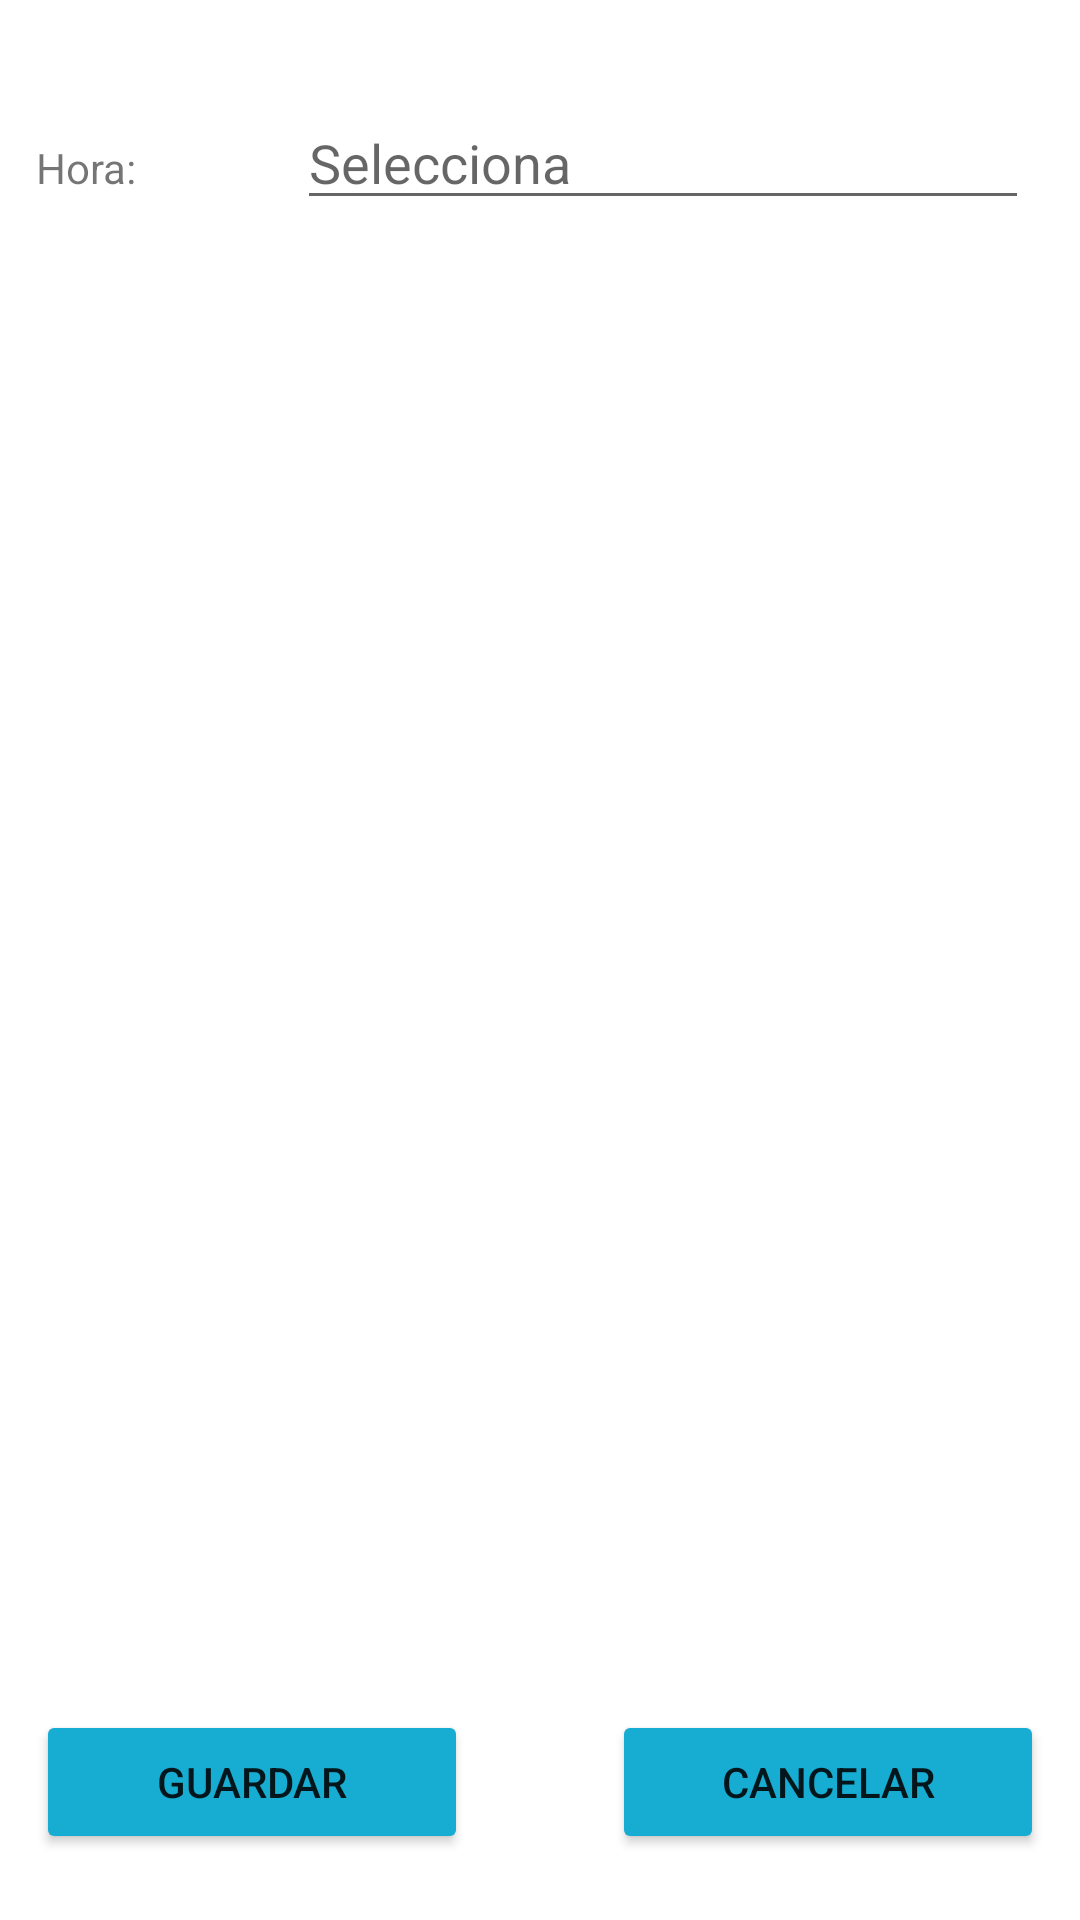

Write the Android layout XML for this screen, with the resource values it uses.
<!-- AndroidManifest.xml: application theme Theme.ControlDiabètic -->
<!-- res/layout/activity_afegir_alarma.xml -->
<?xml version="1.0" encoding="utf-8"?>
<layout xmlns:android="http://schemas.android.com/apk/res/android"
    xmlns:app="http://schemas.android.com/apk/res-auto"
    xmlns:tools="http://schemas.android.com/tools">

    <data>
        <import type="android.view.View" />

        <variable
            name="viewModel"
            type="com.ismasoft.controldiabetic.viewModel.AlarmesViewModel" />
    </data>

    <RelativeLayout
        android:layout_width="match_parent"
        android:layout_height="match_parent"
        android:padding="12dp">

        <androidx.core.widget.NestedScrollView
            android:layout_width="match_parent"
            android:layout_height="wrap_content"
            android:layout_alignParentTop="true"
            android:layout_above="@id/linearLayoutguardarControl"
            android:layout_marginBottom="2dp">

            <LinearLayout
                android:layout_width="match_parent"
                android:layout_height="match_parent"
                android:orientation="vertical"
                android:paddingBottom="10dp">

                <LinearLayout
                    android:layout_width="match_parent"
                    android:layout_height="wrap_content"
                    android:layout_marginBottom="10dp"
                    android:layout_marginTop="20dp"
                    android:orientation="horizontal">

                    <TextView
                        android:id="@+id/textHoraAlarma"
                        android:layout_width="0dp"
                        android:layout_height="wrap_content"
                        android:layout_weight="2"
                        android:text="@string/hora" />

                    <EditText
                        android:id="@+id/horaAlarma"
                        android:layout_width="0dp"
                        android:layout_height="wrap_content"
                        android:layout_marginStart="6dp"
                        android:layout_marginEnd="5dp"
                        android:layout_weight="6"
                        android:hint="@string/selecciona"
                        android:inputType="none" />
                </LinearLayout>

            </LinearLayout>

        </androidx.core.widget.NestedScrollView>
        <LinearLayout
            android:id="@+id/linearLayoutguardarControl"
            android:layout_width="match_parent"
            android:layout_height="wrap_content"
            android:orientation="horizontal"
            android:layout_alignParentBottom="true"
            android:paddingBottom="10dp">
            <Button
                android:id="@+id/guardarAlarma"
                android:layout_width="match_parent"
                android:layout_height="wrap_content"
                android:layout_weight="2"
                android:text="@string/guardar"
                app:backgroundTint="@color/colorPrimary" />
            <TextView
                android:layout_width="match_parent"
                android:layout_height="wrap_content"
                android:layout_weight="3"/>
            <Button
                android:id="@+id/cancelarGuardarAlama"
                android:layout_width="match_parent"
                android:layout_height="wrap_content"
                android:layout_weight="2"
                android:text="@string/cancelar"
                app:backgroundTint="@color/colorPrimary" />
        </LinearLayout>

    </RelativeLayout>
</layout>
<!-- resources referenced by this layout -->
<resources>
  <color name="colorPrimary">#17ACD1</color>
  <string name="cancelar">Cancelar</string>
  <string name="guardar">Guardar</string>
  <string name="hora">Hora: </string>
  <string name="selecciona">Selecciona</string>
  <style name="Theme.ControlDiabètic" parent="Theme.MaterialComponents.DayNight.DarkActionBar">
          
          <item name="colorPrimary">@color/purple_500</item>
          <item name="colorPrimaryVariant">@color/purple_700</item>
          <item name="colorOnPrimary">@color/white</item>
          
          <item name="colorSecondary">@color/teal_200</item>
          <item name="colorSecondaryVariant">@color/teal_700</item>
          <item name="colorOnSecondary">@color/black</item>
          
          <item name="android:statusBarColor" tools:targetApi="l">?attr/colorPrimaryVariant</item>
          
      </style>
  <color name="purple_500">#FF6200EE</color>
  <color name="purple_700">#FF3700B3</color>
  <color name="white">#FFFFFFFF</color>
  <color name="teal_200">#FF03DAC5</color>
  <color name="teal_700">#FF018786</color>
  <color name="black">#FF000000</color>
</resources>
